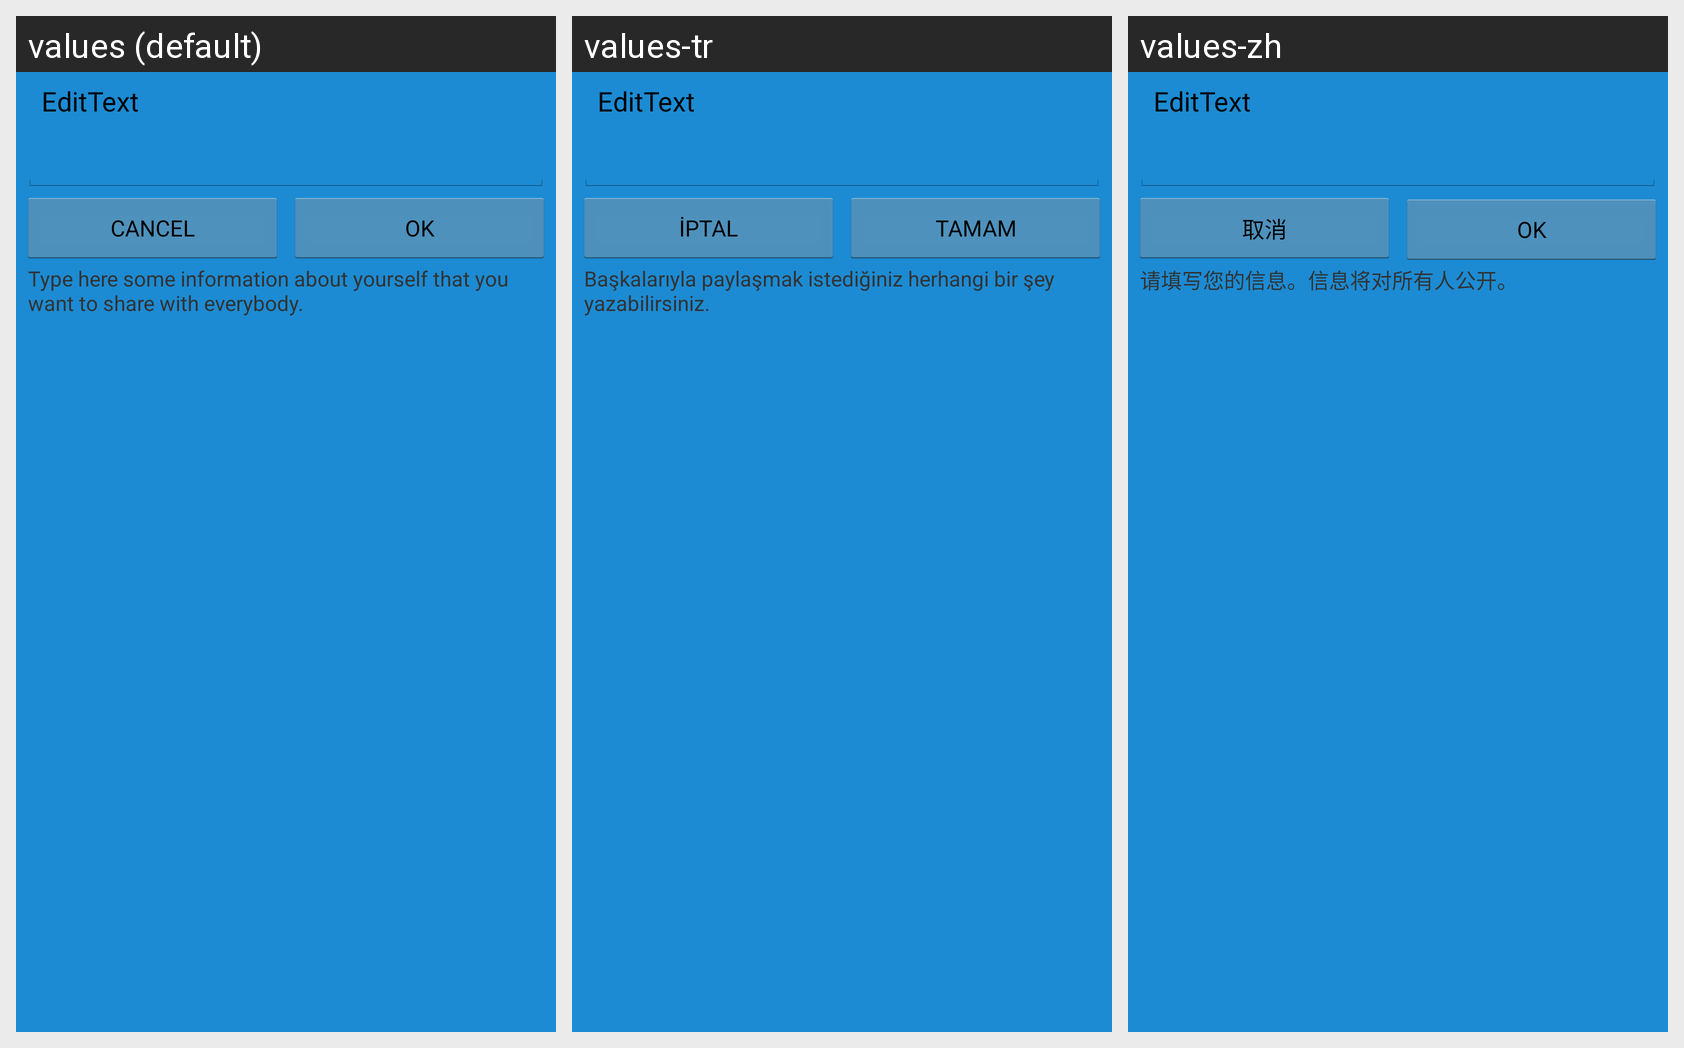

Translations of the strings shown on this Android screen, per locale in the grid:
Android screen res/layout/myinfodialoglayout.xml rendered under 3 locales, left to right: values (default), values-tr, values-zh. Device: Nexus 5 (rendered at 1080×1920; each locale shown at half size, 540×960, under a caption strip naming it); theme Theme.splash.
Other locales in the repository, not shown: values-de, values-fr, values-ja, values-ko, values-nl, values-ru.
Strings drawn on this screen, with the default value and each locale's value (text and hints the layout hard-codes, and strings that could not be matched under every locale, appear in the picture but are not listed):

cancel
  values: Cancel
  values-tr: İptal
  values-zh: 取消

ok
  values: OK
  values-tr: Tamam
  values-zh: OK

info_message
  values: Type here some information about yourself that you want to share with everybody.
  values-tr: Başkalarıyla paylaşmak istediğiniz herhangi bir şey yazabilirsiniz.
  values-zh: 请填写您的信息。信息将对所有人公开。
